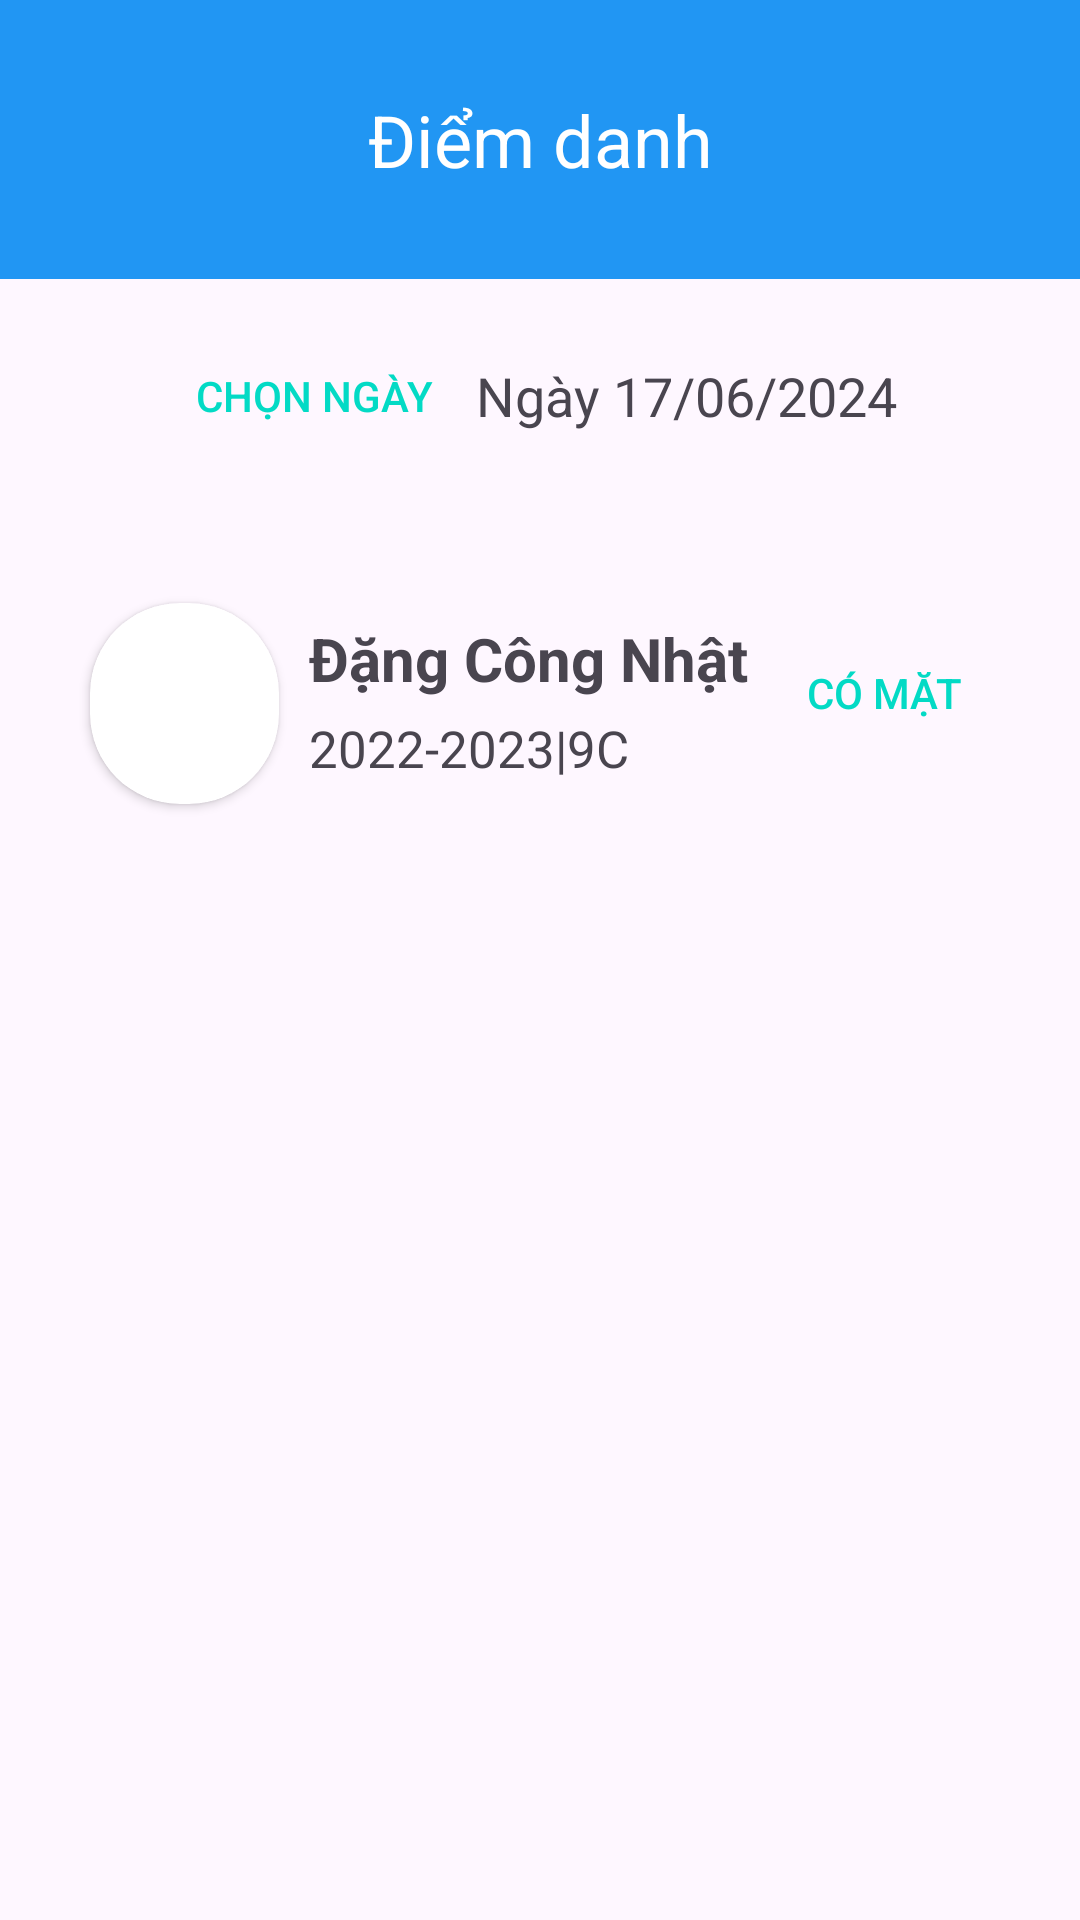

Android layout source for this screen:
<!-- AndroidManifest.xml: application theme Theme.Student_management -->
<!-- res/layout/fragment_attendancececece_fragment.xml -->
<?xml version="1.0" encoding="utf-8"?>
<LinearLayout xmlns:android="http://schemas.android.com/apk/res/android"
    xmlns:tools="http://schemas.android.com/tools"
    xmlns:app="http://schemas.android.com/apk/res-auto"
    android:layout_width="match_parent"
    android:layout_height="match_parent"
    android:orientation="vertical"
    tools:context=".profile">

    <LinearLayout
        android:layout_width="match_parent"
        android:layout_height="93dp"
        android:background="#2196F3"
        android:gravity="center"
        android:orientation="vertical">

        <TextView
            android:id="@+id/textView"
            android:layout_width="match_parent"
            android:layout_height="wrap_content"
            android:gravity="center"
            android:text="Điểm danh"
            android:textColor="@android:color/white"
            android:textSize="24dp" />
    </LinearLayout>

    <LinearLayout
        android:layout_width="match_parent"
        android:layout_height="wrap_content"
        android:layout_margin="15dp"
        android:gravity="center"
        android:orientation="horizontal">

        <Button
            android:id="@+id/btnSelectDate"
            android:layout_width="wrap_content"
            android:layout_height="wrap_content"
            android:text="Chọn ngày"
            android:textColor="@color/colorAccent"
            android:background="?attr/selectableItemBackground" />

        <TextView
            android:id="@+id/tvSelectedDate"
            android:layout_width="wrap_content"
            android:layout_height="wrap_content"
            android:layout_marginLeft="10dp"
            android:text="Ngày 17/06/2024"
            android:textSize="18dp" />
    </LinearLayout>

    <LinearLayout
        android:layout_width="match_parent"
        android:layout_height="100dp"
        android:layout_margin="10dp"
        android:background="?attr/selectableItemBackground"
        android:orientation="horizontal">

        <androidx.cardview.widget.CardView
            android:layout_width="63dp"
            android:layout_height="67dp"
            android:layout_marginLeft="20dp"
            android:layout_marginTop="20dp"
            app:cardCornerRadius="30dp">

            <ImageView
                android:layout_width="68dp"
                android:layout_height="55dp"
                android:scaleType="centerCrop"
                android:src="@drawable/ic_launcher_foreground" />
        </androidx.cardview.widget.CardView>

        <LinearLayout
            android:layout_width="wrap_content"
            android:layout_height="wrap_content"
            android:orientation="vertical">

            <TextView
                android:id="@+id/tvname1"
                android:layout_width="wrap_content"
                android:layout_height="wrap_content"
                android:layout_marginTop="25dp"
                android:paddingLeft="10dp"
                android:text="Đặng Công Nhật"
                android:textSize="20dp"
                android:textStyle="bold" />

            <TextView
                android:id="@+id/tvclass2"
                android:layout_width="wrap_content"
                android:layout_height="wrap_content"
                android:layout_marginTop="5dp"
                android:paddingLeft="10dp"
                android:text="2022-2023|9C"
                android:textSize="17dp" />
        </LinearLayout>

        <LinearLayout
            android:layout_width="match_parent"
            android:layout_height="match_parent"
            android:gravity="center">

            <Button
                android:layout_width="wrap_content"
                android:layout_height="wrap_content"
                android:layout_gravity="center"
                android:layout_marginRight="10dp"
                android:textColor="@color/colorAccent"
                android:text="Có mặt"
                android:background="?attr/selectableItemBackground" />
        </LinearLayout>
    </LinearLayout>
</LinearLayout>
<!-- resources referenced by this layout -->
<resources>
  <color name="colorAccent">#03DAC5</color>
  <style name="Theme.Student_management" parent="Base.Theme.Student_management" />
  <style name="Base.Theme.Student_management" parent="Theme.Material3.DayNight.NoActionBar">
          
          
      </style>
</resources>
